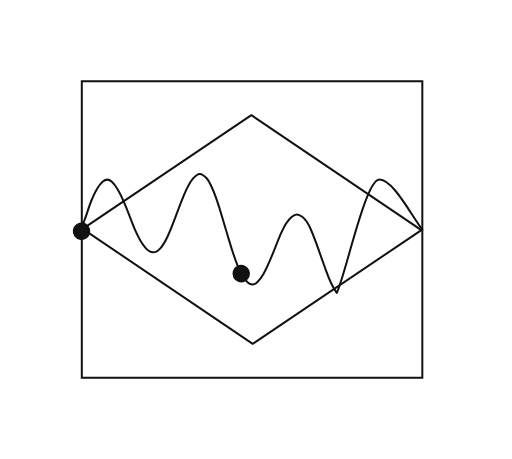
t = 0.00 s
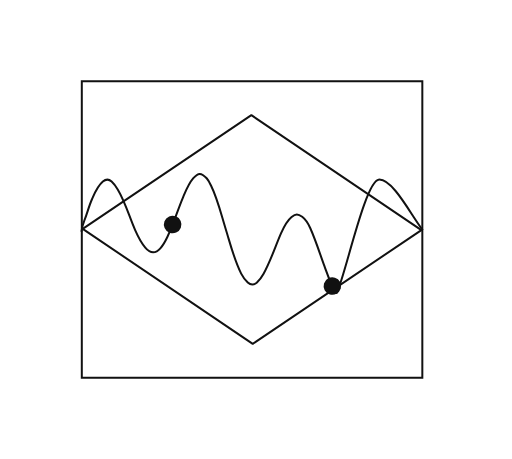
t = 1.90 s
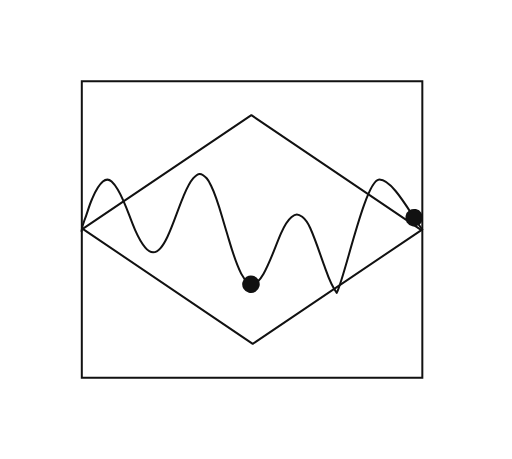
t = 3.80 s
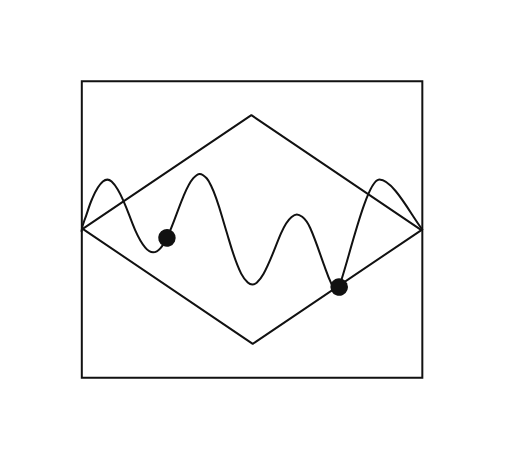
t = 5.70 s

The animated SVG that drew these frames (rendered in a browser with its animation timeline set to each time). Animation: 2 SMIL elements (animateMotion=2); one cycle of 7.60 s, repeats indefinitely.

<svg xmlns="http://www.w3.org/2000/svg" xmlns:xlink="http://www.w3.org/1999/xlink" width="380" height="341" viewBox="-40 -40 256.387 230" fill="none">
  <path d="M171.539 0.755H0.906V149.245H171.539V0.755Z" stroke="#111" stroke-miterlimit="10"/>
  <path d="M171.07 75.29L86.56 132.28L1.36 74.69L85.87 17.7L171.07 75.29Z" stroke="#111" stroke-linecap="round" stroke-linejoin="round"/>
  <path id="wave-a" d="M171.539 75C166 68 157 50 150 50C143 50 133 98 128.658 106.742C125.561 102.739 124.142 97.9207 122.45 93.2534C120.154 86.9399 118.13 80.5206 115.411 74.3883C114.475 72.2888 113.312 70.1591 111.348 68.6487C109.234 67.0325 108.101 67.0023 106.032 68.7091C103.449 70.8539 102.029 73.92 100.715 76.956C97.7696 83.7227 95.5342 90.8217 91.9243 97.2863C91.0331 98.8722 90.006 100.322 88.6769 101.531C87.242 102.83 85.5201 102.89 84.0701 101.531C82.7258 100.262 81.6383 98.8118 80.7623 97.0899C77.1524 89.9456 75.3247 82.1821 72.9685 74.5997C70.6877 67.2893 68.981 59.7674 65.5825 52.8497C64.9783 51.6111 64.3742 50.3273 63.4679 49.3304C60.6585 46.2642 59.1481 46.5965 56.7919 49.3002C54.3903 52.0491 53.0913 55.4174 51.6866 58.7554C48.9075 65.3106 46.8835 72.1831 43.8324 78.6175C42.8809 80.6263 41.8538 82.6201 40.3585 84.2966C37.9267 87.0154 35.5402 87.3779 32.7157 84.0701C30.4954 81.4571 29.0152 78.4362 27.6407 75.3096C24.6652 68.5581 22.7167 61.3382 18.9105 54.9492C18.0344 53.4689 17.0678 52.1247 15.8443 50.9767C14.4245 49.6476 12.9443 49.708 11.4641 50.9616C8.65472 53.333 7.38596 56.7314 5.95106 59.9638C4.42554 63.3924 3.5646 67.0929 2.1599 70.5669C1.46511 72.3039 1.02709 74.0711 0.770315 75.8534" stroke="#111" stroke-linecap="round" stroke-linejoin="round"/>
  <circle r="4.4" fill="#111">
    <animateMotion dur="7.6s" repeatCount="indefinite" rotate="auto" keyPoints="1;0" keyTimes="0;1" calcMode="linear"><mpath xlink:href="#wave-a"/></animateMotion>
  </circle>
  <circle r="4.4" fill="#111">
    <animateMotion dur="7.6s" begin="-3.65s" repeatCount="indefinite" rotate="auto" keyPoints="1;0" keyTimes="0;1" calcMode="linear"><mpath xlink:href="#wave-a"/></animateMotion>
  </circle>
</svg>
